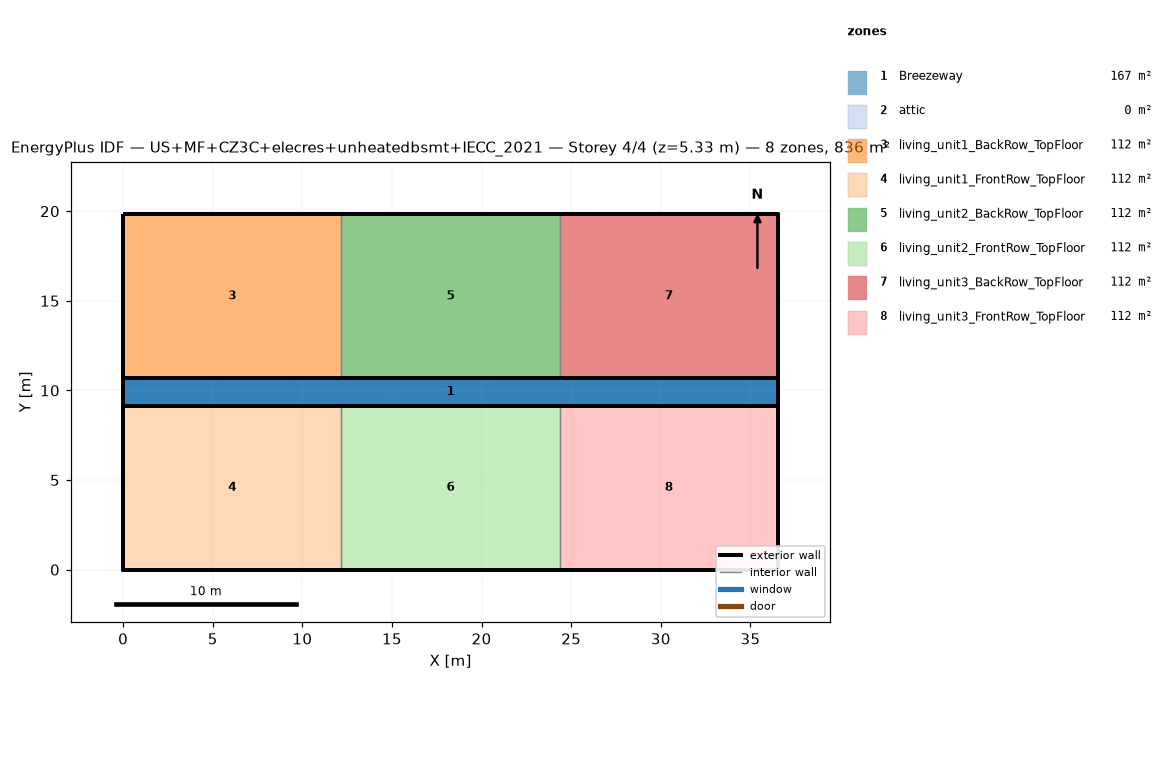
=== STOREY PLAN SPEC (per zone: floor XY polygon, exterior-wall plan segments, windows/doors) ===
zone 1: Breezeway  (167.0 m²)
  floor: (36.54, 9.16) (0.00, 9.16) (0.00, 10.68) (36.54, 10.68)
  floor: (36.54, 9.16) (0.00, 9.16) (0.00, 10.68) (36.54, 10.68)
  floor: (36.54, 9.16) (0.00, 9.16) (0.00, 10.68) (36.54, 10.68)
zone 2: attic  (0.0 m²)
  exterior wall: (36.54, 0.00) – (36.54, 19.84) – (36.54, 9.92)  [29.8 m]
  exterior wall: (0.00, 19.84) – (0.00, 0.00) – (0.00, 9.92)  [29.8 m]
zone 3: living_unit1_BackRow_TopFloor  (111.5 m²)
  floor: (12.18, 10.68) (0.00, 10.68) (0.00, 19.84) (12.18, 19.84)
  exterior wall: (12.18, 19.84) – (0.00, 19.84)  [12.2 m]
  exterior wall: (0.00, 19.84) – (0.00, 10.68)  [9.2 m]
  exterior wall: (0.00, 10.68) – (12.18, 10.68)  [12.2 m]
  interior walls: 1
zone 4: living_unit1_FrontRow_TopFloor  (111.5 m²)
  floor: (12.18, 0.00) (0.00, 0.00) (0.00, 9.16) (12.18, 9.16)
  exterior wall: (0.00, 0.00) – (12.18, 0.00)  [12.2 m]
  exterior wall: (0.00, 9.16) – (0.00, 0.00)  [9.2 m]
  exterior wall: (12.18, 9.16) – (0.00, 9.16)  [12.2 m]
  interior walls: 1
zone 5: living_unit2_BackRow_TopFloor  (111.5 m²)
  floor: (24.36, 10.68) (12.18, 10.68) (12.18, 19.84) (24.36, 19.84)
  exterior wall: (12.18, 10.68) – (24.36, 10.68)  [12.2 m]
  exterior wall: (24.36, 19.84) – (12.18, 19.84)  [12.2 m]
  interior walls: 2
zone 6: living_unit2_FrontRow_TopFloor  (111.5 m²)
  floor: (24.36, 0.00) (12.18, 0.00) (12.18, 9.16) (24.36, 9.16)
  exterior wall: (12.18, 0.00) – (24.36, 0.00)  [12.2 m]
  exterior wall: (24.36, 9.16) – (12.18, 9.16)  [12.2 m]
  interior walls: 2
zone 7: living_unit3_BackRow_TopFloor  (111.5 m²)
  floor: (36.54, 10.68) (24.36, 10.68) (24.36, 19.84) (36.54, 19.84)
  exterior wall: (36.54, 10.68) – (36.54, 19.84)  [9.2 m]
  exterior wall: (36.54, 19.84) – (24.36, 19.84)  [12.2 m]
  exterior wall: (24.36, 10.68) – (36.54, 10.68)  [12.2 m]
  interior walls: 1
zone 8: living_unit3_FrontRow_TopFloor  (111.5 m²)
  floor: (36.54, 0.00) (24.36, 0.00) (24.36, 9.16) (36.54, 9.16)
  exterior wall: (24.36, 0.00) – (36.54, 0.00)  [12.2 m]
  exterior wall: (36.54, 0.00) – (36.54, 9.16)  [9.2 m]
  exterior wall: (36.54, 9.16) – (24.36, 9.16)  [12.2 m]
  interior walls: 1

=== DERIVED (storey summary) ===
Building: US+MF+CZ3C+elecres+unheatedbsmt+IECC_2021
Storey: 4 of 4  (floor level z = 5.33 m)
Storey gross floor area: 836.2 m²
Zones on this storey: 8
  - Breezeway: floor 167.0 m²
  - attic: floor 0.0 m²; exterior wall 59.5 m (81.9 m²); WWR 0.0%
  - living_unit1_BackRow_TopFloor: floor 111.5 m²; exterior wall 33.5 m (86.9 m²); WWR 0.0%
  - living_unit1_FrontRow_TopFloor: floor 111.5 m²; exterior wall 33.5 m (86.9 m²); WWR 0.0%
  - living_unit2_BackRow_TopFloor: floor 111.5 m²; exterior wall 24.4 m (63.1 m²); WWR 0.0%
  - living_unit2_FrontRow_TopFloor: floor 111.5 m²; exterior wall 24.4 m (63.1 m²); WWR 0.0%
  - living_unit3_BackRow_TopFloor: floor 111.5 m²; exterior wall 33.5 m (86.9 m²); WWR 0.0%
  - living_unit3_FrontRow_TopFloor: floor 111.5 m²; exterior wall 33.5 m (86.9 m²); WWR 0.0%
Zone adjacency (shared interzone walls):
  - living_unit1_BackRow_TopFloor ↔ living_unit2_BackRow_TopFloor
  - living_unit1_FrontRow_TopFloor ↔ living_unit2_FrontRow_TopFloor
  - living_unit2_BackRow_TopFloor ↔ living_unit3_BackRow_TopFloor
  - living_unit2_FrontRow_TopFloor ↔ living_unit3_FrontRow_TopFloor